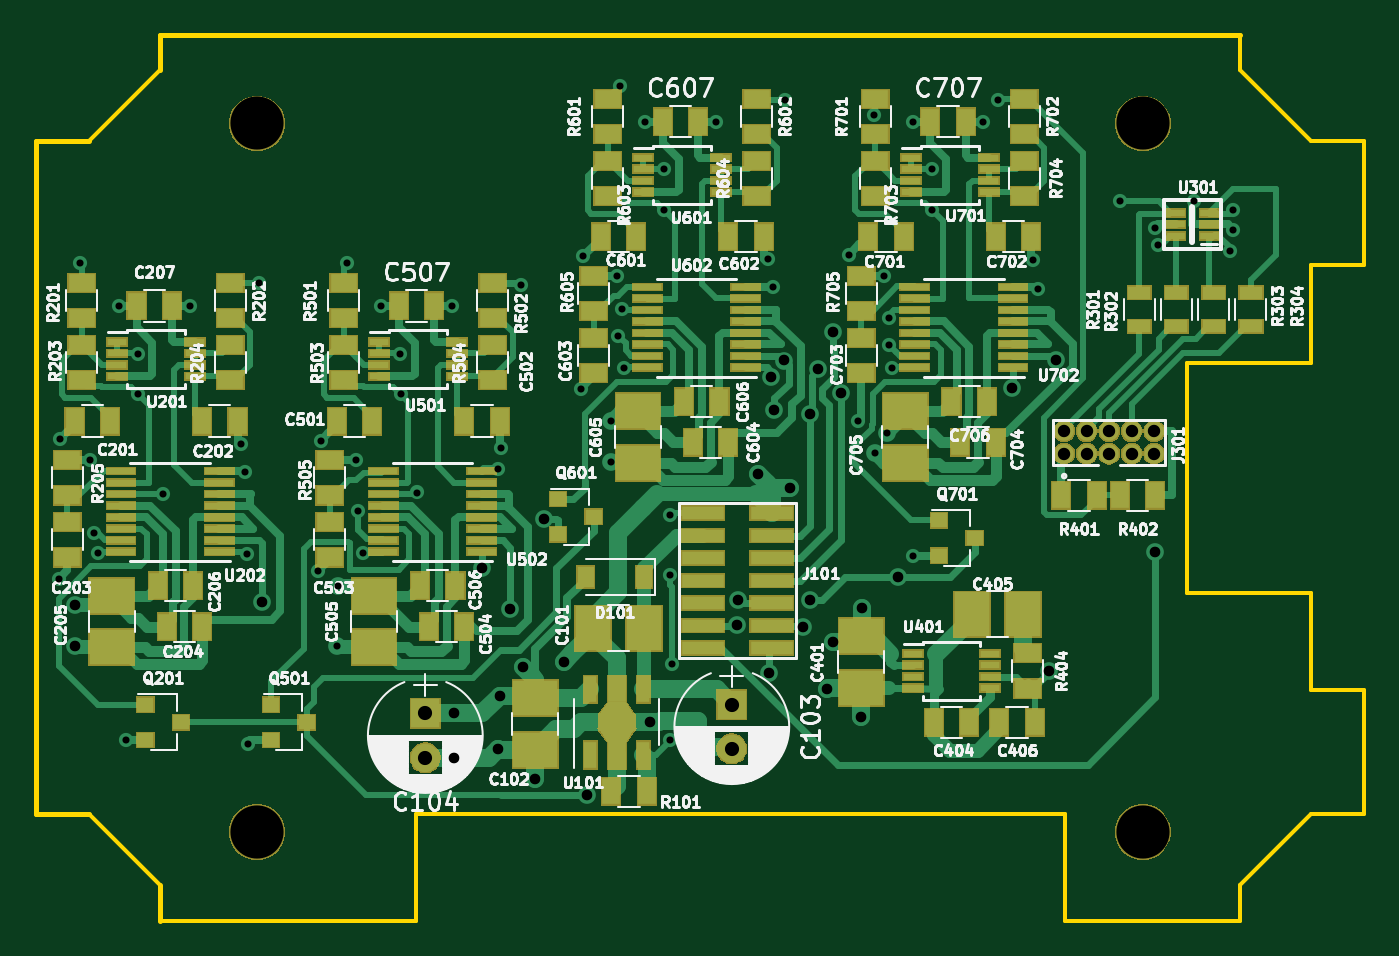
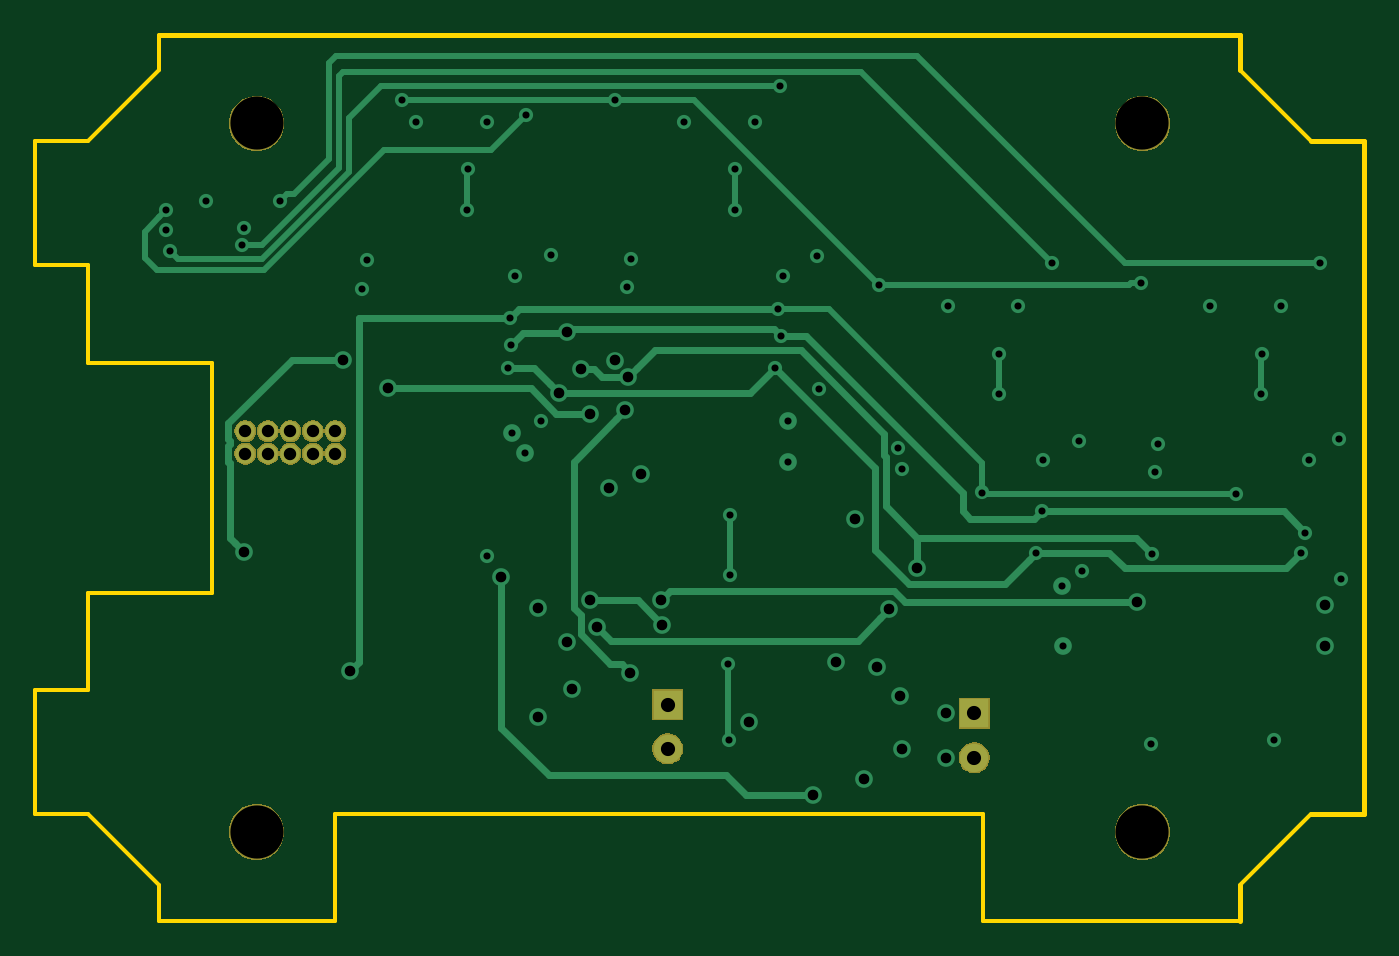
Circuit board: 8 layer files. Board 75.0 x 50.0 mm.
- bottom_copper: analog-B.Cu.gbl (11120 bytes)
- bottom_mask: analog-B.Mask.gbs (18500 bytes)
- outline: analog-Edge.Cuts.gm1 (1802 bytes)
- top_copper: analog-F.Cu.gtl (54615 bytes)
- top_mask: analog-F.Mask.gts (62026 bytes)
- top_silk: analog-F.SilkS.gto (134190 bytes)
- drill: analog-NPTH.drl (212 bytes)
- drill: analog-PTH.drl (1868 bytes)

=== bottom_copper: analog-B.Cu.gbl (11120 bytes, source omitted) ===
=== bottom_mask: analog-B.Mask.gbs (18500 bytes, source omitted) ===
=== outline: analog-Edge.Cuts.gm1 ===
G04 #@! TF.GenerationSoftware,KiCad,Pcbnew,(5.0.0-rc2-dev-70-g2da7199a3)*
G04 #@! TF.CreationDate,2018-03-19T21:57:52-04:00*
G04 #@! TF.ProjectId,analog,616E616C6F672E6B696361645F706362,rev?*
G04 #@! TF.SameCoordinates,Original*
G04 #@! TF.FileFunction,Profile,NP*
%FSLAX46Y46*%
G04 Gerber Fmt 4.6, Leading zero omitted, Abs format (unit mm)*
G04 Created by KiCad (PCBNEW (5.0.0-rc2-dev-70-g2da7199a3)) date 03/19/18 21:57:52*
%MOMM*%
%LPD*%
G01*
G04 APERTURE LIST*
%ADD10C,0.250000*%
%ADD11C,0.254000*%
G04 APERTURE END LIST*
D10*
X21500000Y-50000000D02*
X7000000Y-50000000D01*
X58100000Y-50000000D02*
X68000000Y-50000000D01*
X58100000Y-44000000D02*
X58100000Y-50000000D01*
X21500000Y-44000000D02*
X58100000Y-44000000D01*
X21500000Y-50000000D02*
X21500000Y-44000000D01*
X68000000Y-2000000D02*
X72000000Y-6000000D01*
X75000000Y-6000000D02*
X72000000Y-6000000D01*
X68000000Y0D02*
X68000000Y-2000000D01*
X68000000Y-48000000D02*
X72000000Y-44000000D01*
X68000000Y-50000000D02*
X68000000Y-48000000D01*
X75000000Y-44000000D02*
X72000000Y-44000000D01*
X3000000Y-44000000D02*
X7000000Y-48000000D01*
X7000000Y-2000000D02*
X3000000Y-6000000D01*
X72000000Y-31500000D02*
X72000000Y-37000000D01*
X72000000Y-13000000D02*
X72000000Y-18500000D01*
X75000000Y-44000000D02*
X75000000Y-37000000D01*
X75000000Y-6000000D02*
X75000000Y-13000000D01*
X65000000Y-31500000D02*
X72000000Y-31500000D01*
X65000000Y-18500000D02*
X65000000Y-31500000D01*
X72000000Y-18500000D02*
X65000000Y-18500000D01*
X72000000Y-37000000D02*
X75000000Y-37000000D01*
X75000000Y-13000000D02*
X72000000Y-13000000D01*
D11*
X0Y-6000000D02*
X3000000Y-6000000D01*
X7000000Y-2000000D02*
X7000000Y0D01*
X7000000Y-48000000D02*
X7000000Y-50000000D01*
X0Y-44000000D02*
X3000000Y-44000000D01*
X0Y-6000000D02*
X0Y-44000000D01*
X68000000Y0D02*
X7000000Y0D01*
M02*

=== top_copper: analog-F.Cu.gtl (54615 bytes, source omitted) ===
=== top_mask: analog-F.Mask.gts (62026 bytes, source omitted) ===
=== top_silk: analog-F.SilkS.gto (134190 bytes, source omitted) ===
=== drill: analog-NPTH.drl ===
M48
;DRILL file {KiCad (5.0.0-rc2-dev-70-g2da7199a3)} date 03/19/18 21:57:56
;FORMAT={-:-/ absolute / metric / decimal}
FMAT,2
METRIC,TZ
T1C3.000
%
G90
G05
M71
T1
X12.5Y-5.
X62.5Y-45.
X12.5Y-45.
X62.5Y-5.
T0
M30

=== drill: analog-PTH.drl ===
M48
;DRILL file {KiCad (5.0.0-rc2-dev-70-g2da7199a3)} date 03/19/18 21:57:56
;FORMAT={-:-/ absolute / metric / decimal}
FMAT,2
METRIC,TZ
T1C0.400
T2C0.600
T3C0.700
T4C0.800
%
G90
G05
M71
T1
X1.3Y-30.7
X1.4Y-22.8
X2.5Y-12.9
X3.1Y-24.
X3.3Y-28.1
X3.536Y-29.225
X4.7Y-15.3
X5.1Y-39.8
X5.775Y-18.
X5.8Y-20.3
X7.2Y-25.9
X8.7Y-15.3
X11.6Y-23.1
X11.8Y-24.65
X11.944Y-29.3
X12.Y-40.
X12.6Y-14.
X15.919Y-30.244
X16.1Y-22.9
X17.Y-34.5
X17.055Y-31.1
X17.6Y-12.9
X18.1Y-24.
X18.2Y-26.9
X18.5Y-29.225
X19.5Y-15.3
X20.575Y-18.
X20.6Y-20.3
X21.533Y-25.832
X23.5Y-15.3
X26.1Y-24.513
X26.292Y-23.339
X27.4Y-14.1
X30.766Y-19.966
X30.9Y-12.5
X32.5Y-21.823
X32.5Y-24.1
X32.8Y-13.6
X32.9Y-17.
X32.976Y-2.875
X33.1Y-15.5
X33.236Y-18.825
X34.4Y-4.9
X35.475Y-7.6
X35.5Y-9.9
X35.8Y-30.5
X35.8Y-27.1
X35.817Y-39.818
X35.9Y-35.5
X38.4Y-4.9
X41.357Y-12.627
X41.6Y-14.25
X42.3Y-3.7
X45.9Y-12.4
X46.445Y-21.812
X47.3Y-4.5
X47.37Y-23.59
X47.9Y-13.6
X48.064Y-22.45
X48.152Y-17.511
X48.2Y-16.
X48.336Y-18.825
X49.5Y-4.9
X49.5Y-29.4
X50.575Y-7.6
X50.6Y-9.9
X53.5Y-4.9
X54.3Y-3.7
X56.291Y-12.7
X56.568Y-14.357
X61.2Y-9.4
X63.2Y-10.875
X63.353Y-11.863
X65.382Y-9.376
X67.4Y-12.2
X67.6Y-9.9
X67.6Y-11.
T2
X2.2Y-32.2
X2.2Y-34.5
X12.8Y-32.
X23.6Y-38.3
X23.6Y-40.8
X25.2Y-30.1
X26.1Y-40.3
X26.2Y-37.3
X26.802Y-32.432
X27.5Y-35.7
X28.2Y-42.
X28.7Y-27.3
X29.805Y-35.4
X31.1Y-42.9
X34.7Y-38.8
X39.6Y-33.3
X39.655Y-31.872
X40.8Y-24.8
X41.4Y-36.
X41.513Y-19.32
X41.7Y-21.2
X42.26Y-18.381
X42.6Y-25.6
X43.3Y-33.4
X43.7Y-21.4
X43.7Y-31.9
X44.19Y-18.873
X44.7Y-36.9
X44.991Y-34.262
X45.Y-16.8
X45.442Y-20.225
X46.6Y-38.5
X46.636Y-32.336
X48.7Y-30.6
X55.089Y-19.961
X57.211Y-35.927
X57.611Y-18.338
X63.2Y-29.2
T3
X58.06Y-22.365
X58.06Y-23.635
X59.33Y-22.365
X59.33Y-23.635
X60.6Y-22.365
X60.6Y-23.635
X61.87Y-22.365
X61.87Y-23.635
X63.14Y-22.365
X63.14Y-23.635
T4
X39.3Y-37.8
X39.3Y-40.3
X22.Y-38.3
X22.Y-40.8
T0
M30

